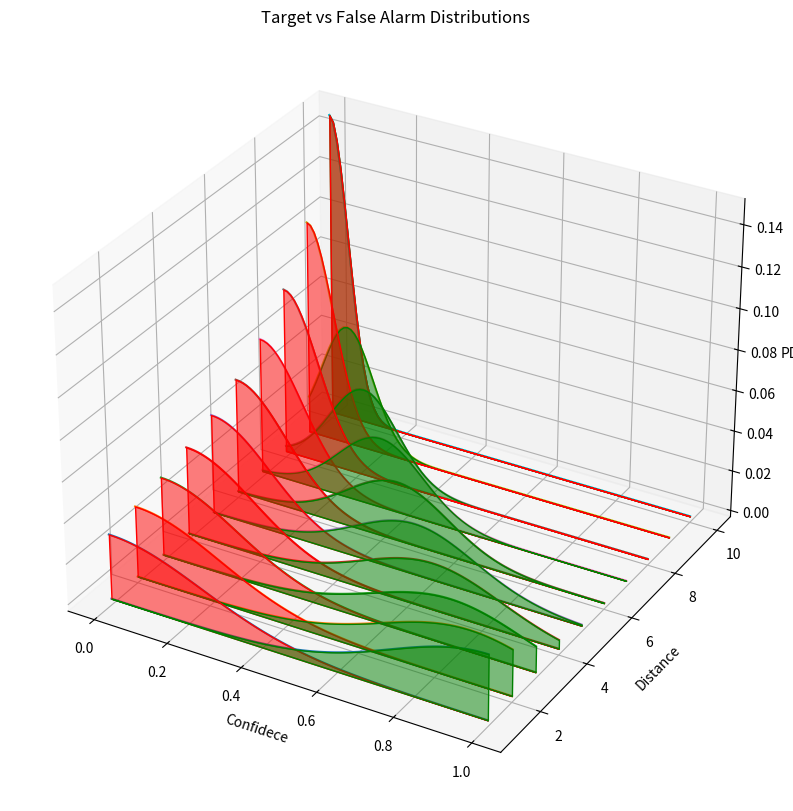
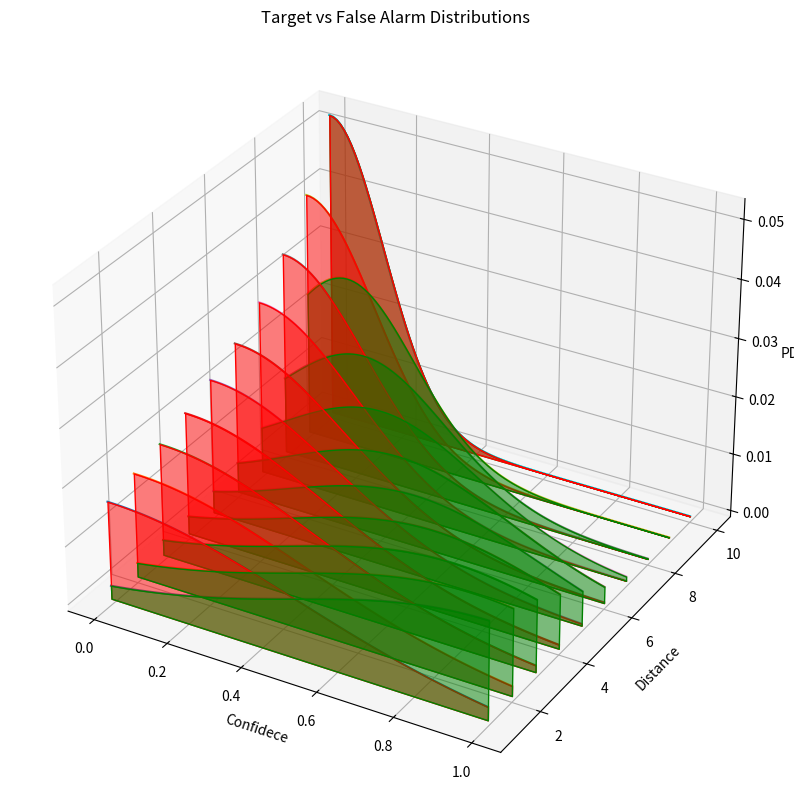
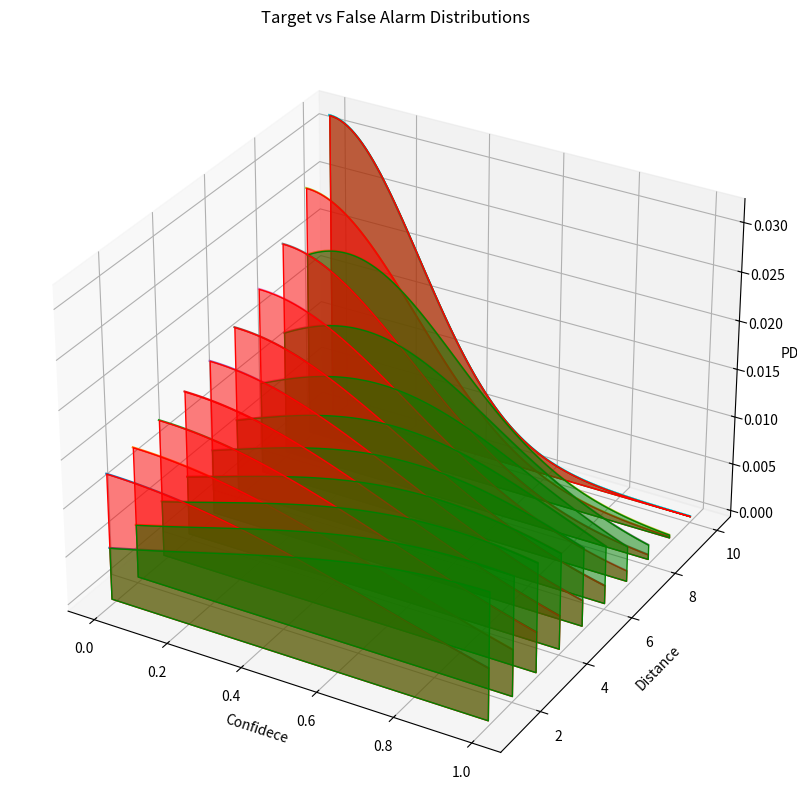

Reproduce these figures in Python, in order.
import numpy as np
from mpl_toolkits.mplot3d.art3d import Poly3DCollection
import matplotlib.pylab as plt

def find_closest_value_index(values, target):
    # Initialize the closest value to the first element and its index
    closest_value = values[0]
    closest_value_index = 0
    
    # Loop through the list to find the index of the closest value
    for index, value in enumerate(values):
        if abs(value - target) < abs(closest_value - target):
            closest_value = value
            closest_value_index = index
    
    return closest_value_index

def min_angle_degrees(angle1, angle2):
    """
    Calculate the minimum angle between two angles in degrees.

    Parameters:
    angle1 (float): The first angle in degrees.
    angle2 (float): The second angle in degrees.

    Returns:
    float: The minimum angle between the two angles in degrees.
    """
    # Calculate the absolute difference
    delta = abs(angle1 - angle2) % 360
    # Find the minimum angle
    min_angle = min(delta, 360 - delta)
    return min_angle

class ObjectDistributions():
    def __init__(self, difficulty, ideal_look_angle, plot_distributions_flag=False):
        self.n_x_vals = 100
        self.x_vals = np.linspace(0, 1, self.n_x_vals)   # Example x values from 0 to 1
        self.ideal_look_angle = ideal_look_angle

        # Generate relevant distances (meters)
        self.n_dist = 10    # Number of discrete distance values to use. 
        self.distances = np.linspace(1, 10, self.n_dist)

        if difficulty.lower() == 'easy':
            # Generate target distributions
            self.target_mu_vals = np.linspace(1, 0, self.n_dist)
            self.target_sigma_vals = np.linspace(0.25, 0.05, self.n_dist)
            self.target_pdf_y_vals, self.target_cdf_y_vals = self.gaussian(self.target_mu_vals, self.target_sigma_vals)

            # Generate false alarm distributions
            self.fa_mu_vals = np.linspace(0, 0, self.n_dist)
            self.fa_sigma_vals = np.linspace(0.25, 0.05, self.n_dist)
            self.fa_pdf_y_vals, self.fa_cdf_y_vals = self.gaussian(self.fa_mu_vals, self.fa_sigma_vals)
        elif difficulty.lower() == 'medium':
            # Generate target distributions
            self.target_mu_vals = np.linspace(1, 0, self.n_dist)
            self.target_sigma_vals = np.linspace(0.5, 0.15, self.n_dist)
            self.target_pdf_y_vals, self.target_cdf_y_vals = self.gaussian(self.target_mu_vals, self.target_sigma_vals)

            # Generate false alarm distributions
            self.fa_mu_vals = np.linspace(0, 0, self.n_dist)
            self.fa_sigma_vals = np.linspace(0.5, 0.15, self.n_dist)
            self.fa_pdf_y_vals, self.fa_cdf_y_vals = self.gaussian(self.fa_mu_vals, self.fa_sigma_vals)
        elif difficulty.lower() == 'hard':
            # Generate target distributions
            self.target_mu_vals = np.linspace(1, 0, self.n_dist)
            self.target_sigma_vals = np.linspace(0.75, 0.25, self.n_dist)
            self.target_pdf_y_vals, self.target_cdf_y_vals = self.gaussian(self.target_mu_vals, self.target_sigma_vals)

            # Generate false alarm distributions
            self.fa_mu_vals = np.linspace(0, 0, self.n_dist)
            self.fa_sigma_vals = np.linspace(0.75, 0.25, self.n_dist)
            self.fa_pdf_y_vals, self.fa_cdf_y_vals = self.gaussian(self.fa_mu_vals, self.fa_sigma_vals)
        else:
            raise(ValueError(f"Error: Unrecognized difficulty \"{difficulty}\""))

        if plot_distributions_flag:
            self.plot_3d_gaussian_filled()

    def gaussian(self, mus, sigmas):
        pdf_y_values = []
        cdf_y_vals = []
        for mu, sigma in zip(mus, sigmas):
            y = (1 / (sigma * np.sqrt(2 * np.pi))) * np.exp(-0.5 * ((self.x_vals - mu) / sigma) ** 2)
            cdf_y = np.cumsum(y)
            max_val = cdf_y[-1]
            pdf_y_values.append(y / max_val)
            cdf_y_vals.append(cdf_y / max_val)
        
        return pdf_y_values, cdf_y_vals
    
    def plot_3d_gaussian_filled(self):
        fig = plt.figure(figsize=(14, 10))
        ax = fig.add_subplot(111, projection='3d')
    
        # Plot Targets
        for i, distance in enumerate(self.distances):
            # Generate the Gaussian distribution for the current distance
            y = self.target_pdf_y_vals[i]
            z = np.zeros(self.x_vals.shape) + distance  # Offset along the Y-axis
            
            # Plot the line for the Gaussian distribution
            ax.plot(self.x_vals, z, y, label=f"Target - Distance: {distance}")
            
            # Create the vertices for the filled polygon under the curve
            verts = list(zip(self.x_vals, z, y)) + [(self.x_vals[-1], z[-1], 0), (self.x_vals[0], z[0], 0)]
            poly = Poly3DCollection([verts], color='green', alpha=0.5)
            ax.add_collection3d(poly)

        # Plot False Alarms
        for i, distance in enumerate(self.distances):
            # Generate the Gaussian distribution for the current distance
            y = self.fa_pdf_y_vals[i]
            z = np.zeros(self.x_vals.shape) + distance  # Offset along the Y-axis
            
            # Plot the line for the Gaussian distribution
            ax.plot(self.x_vals, z, y, label=f"False Alarm - Distance: {distance}")
            
            # Create the vertices for the filled polygon under the curve
            verts = list(zip(self.x_vals, z, y)) + [(self.x_vals[-1], z[-1], 0), (self.x_vals[0], z[0], 0)]
            poly = Poly3DCollection([verts], color='red', alpha=0.5)
            ax.add_collection3d(poly)

        ax.set_xlabel('Confidece')
        ax.set_ylabel('Distance')
        ax.set_zlabel('PDF')
        ax.set_title('Target vs False Alarm Distributions')
        plt.show()

    def sample(self, distance, is_false_alarm, relative_look_angle = None):
        dist_idx = find_closest_value_index(self.distances, distance)
        
        r = np.random.uniform()
        
        if is_false_alarm:
            idx = np.searchsorted(self.fa_cdf_y_vals[dist_idx], r)    
        else:
            idx = np.searchsorted(self.target_cdf_y_vals[dist_idx], r)
        
        
        if self.ideal_look_angle:
            angle_dif = min_angle_degrees(self.ideal_look_angle, relative_look_angle)
        else: 
            angle_dif = 0

        return self.x_vals[idx]*abs(np.cos(np.radians(angle_dif)))

    def get_probability_of_target(self, samples, prior_p_target = 0.5):
        """
        Calcilates the probability of the object being a target given the samples

        Parameters:
        samples: A list of samples. Each sample should be a dictionary strucured as
            sample = {confidence: conf_value, 
                        distance: dist_value, 
                        relative_look_angle: look_angle_value}
        prior_p_target: float representing the prior probability of being a target (default 0.5))

        Returns:
        float: The probability of the obejct being a target given the samples
        """     

        # Assume an object either is a target or a false alarm (Law of total probability, p_target + p_false_alarm = 1)
        prior_p_false_alarm = 1 - prior_p_target

        # Compute the total likelihood ratio.
        total_log_likelihood_ratio = 0
        epsilon = 1e-12
        for i in range(len(samples)):
            dist_idx = find_closest_value_index(self.distances, samples[i]['distance'])
            idx = np.searchsorted(self.x_vals, samples[i]['confidence']) 

            target_likelihood = self.target_pdf_y_vals[dist_idx][idx]
            fa_likelihood = self.fa_pdf_y_vals[dist_idx][idx]

            # Keep track of the sum of the log likelihoods. 
            total_log_likelihood_ratio += np.log((target_likelihood + epsilon) / (fa_likelihood + epsilon))

        # Compute the final probability of being a target
        total_likelihood_ratio =  np.exp(total_log_likelihood_ratio)
        p_target = (total_likelihood_ratio * prior_p_target) / (total_likelihood_ratio * prior_p_target + prior_p_false_alarm) 

        return p_target
    
    def get_expected_change_in_probability_of_target(self, samples, new_sample_distance):
        """
        Calculates expected change in probability from sampling an object at the given new_sample_distance.

        Parameters:
        samples: A list of samples. Each sample should be a dictionary strucured as
            sample = {confidence: conf_value, 
                        distance: dist_value, 
                        relative_look_angle: look_angle_value}
        prior_p_target: float representing the prior probability of being a target (default 0.5))
        new_sample_distance: float representing the distance from an object to draw a new sample from. 

        Returns:
        float: The expected change in probability from sampling an object at the given new_sample_distance.
        """    

        # ===== Copied from get_probability_of_target ====
        # Computer current p_target
        prior_p_target = self.get_probability_of_target(samples)
        # prior_p_target = 0.5
        prior_p_false_alarm = 1 - prior_p_target
        
        # Get the index for the correct distribution slice.
        dist_idx = find_closest_value_index(self.distances, new_sample_distance)

        # Assume object is a target, what would be the expected gain:
        # Extract the arrays
        target_likelihoods = self.target_pdf_y_vals[dist_idx]
        fa_likelihoods = self.fa_pdf_y_vals[dist_idx]

        # Compute the expected updated belief if the object is a target. 
        expected_updated_belief = 0.0
        for i in range(len(target_likelihoods)):
            t_likelihood = target_likelihoods[i]
            fa_likelihood = fa_likelihoods[i]  
            # Compute posterior for T given c_i
            numerator = prior_p_target * t_likelihood
            denominator = numerator + (prior_p_false_alarm * fa_likelihood)
            if denominator > 0:
                p_t_given_c = numerator / denominator
            else:
                p_t_given_c = 0.0
            expected_updated_belief += p_t_given_c * t_likelihood
        delta_p_target = expected_updated_belief - prior_p_target

        # Compute the expected updated belief if the object is a false alarm. 
        expected_updated_belief = 0.0
        for i in range(len(fa_likelihoods)):
            fa_likelihood = fa_likelihoods[i]
            t_likelihood = target_likelihoods[i] 
            # Compute posterior for T given c_i
            numerator = prior_p_false_alarm * fa_likelihood
            denominator = numerator + (prior_p_target * t_likelihood)
            if denominator > 0:
                p_fa_given_c = numerator / denominator
            else:
                p_fa_given_c = 0.0
            expected_updated_belief += p_fa_given_c * fa_likelihood
        delta_p_false_alarm = expected_updated_belief - prior_p_false_alarm

        # # Compute it statistically to verify:
        # avg_d_p_target = 0
        # n_avg = 10000
        # for i in range(n_avg):
        #     conf_value = distros.sample(distance = new_sample_distance, is_false_alarm = object_is_false_alarm, relative_look_angle=None)

        #     if i == 0:
        #         samples.append({
        #         'confidence': conf_value,
        #         'distance': new_sample_distance,
        #         'relative_look_angle': None
        #         })
        #     else:
        #         samples[-1] = {
        #         'confidence': conf_value,
        #         'distance': new_sample_distance,
        #         'relative_look_angle': None
        #         }

        #     new_p_target = self.get_probability_of_target(samples)
        #     avg_d_p_target += new_p_target - prior_p_target

        # avg_d_p_target = avg_d_p_target / n_avg      
        
        # print(f"avg_d_p_target = {avg_d_p_target}, delta_p_target = {delta_p_target}, delta_p_false_alarm = {delta_p_false_alarm}")    

        expected_belief_gain = prior_p_target*abs(delta_p_target) + prior_p_false_alarm*abs(delta_p_false_alarm)

        return expected_belief_gain


if __name__ == '__main__':
    distros = ObjectDistributions(difficulty = "easy", ideal_look_angle = None, plot_distributions_flag=True)
    distros = ObjectDistributions(difficulty = "medium", ideal_look_angle = None, plot_distributions_flag=True)
    distros = ObjectDistributions(difficulty = "hard", ideal_look_angle = None, plot_distributions_flag=True)
    exit()

    samples = []
    object_is_false_alarm = True
    conf_value = 0.5
    dist_to_sample = 7
    n_samples = 2
    for i in range(n_samples):
        conf_value = distros.sample(distance = dist_to_sample, is_false_alarm = object_is_false_alarm, relative_look_angle=None)

        samples.append({
            'confidence': conf_value,
            'distance': dist_to_sample,
            'relative_look_angle': None
        })   

        p_target = distros.get_probability_of_target(samples)
        print(f"The sampled confidence values = {conf_value:0.3f}, the resulting total probability of being a target is {p_target:.3f}")

    for i in range(10):
        delta_p_target = distros.get_expected_change_in_probability_of_target(samples, i)
        print(f"\nThe expected belief gain if we sampled from a distance of {i} is {delta_p_target:.3f}, given the priors.")
